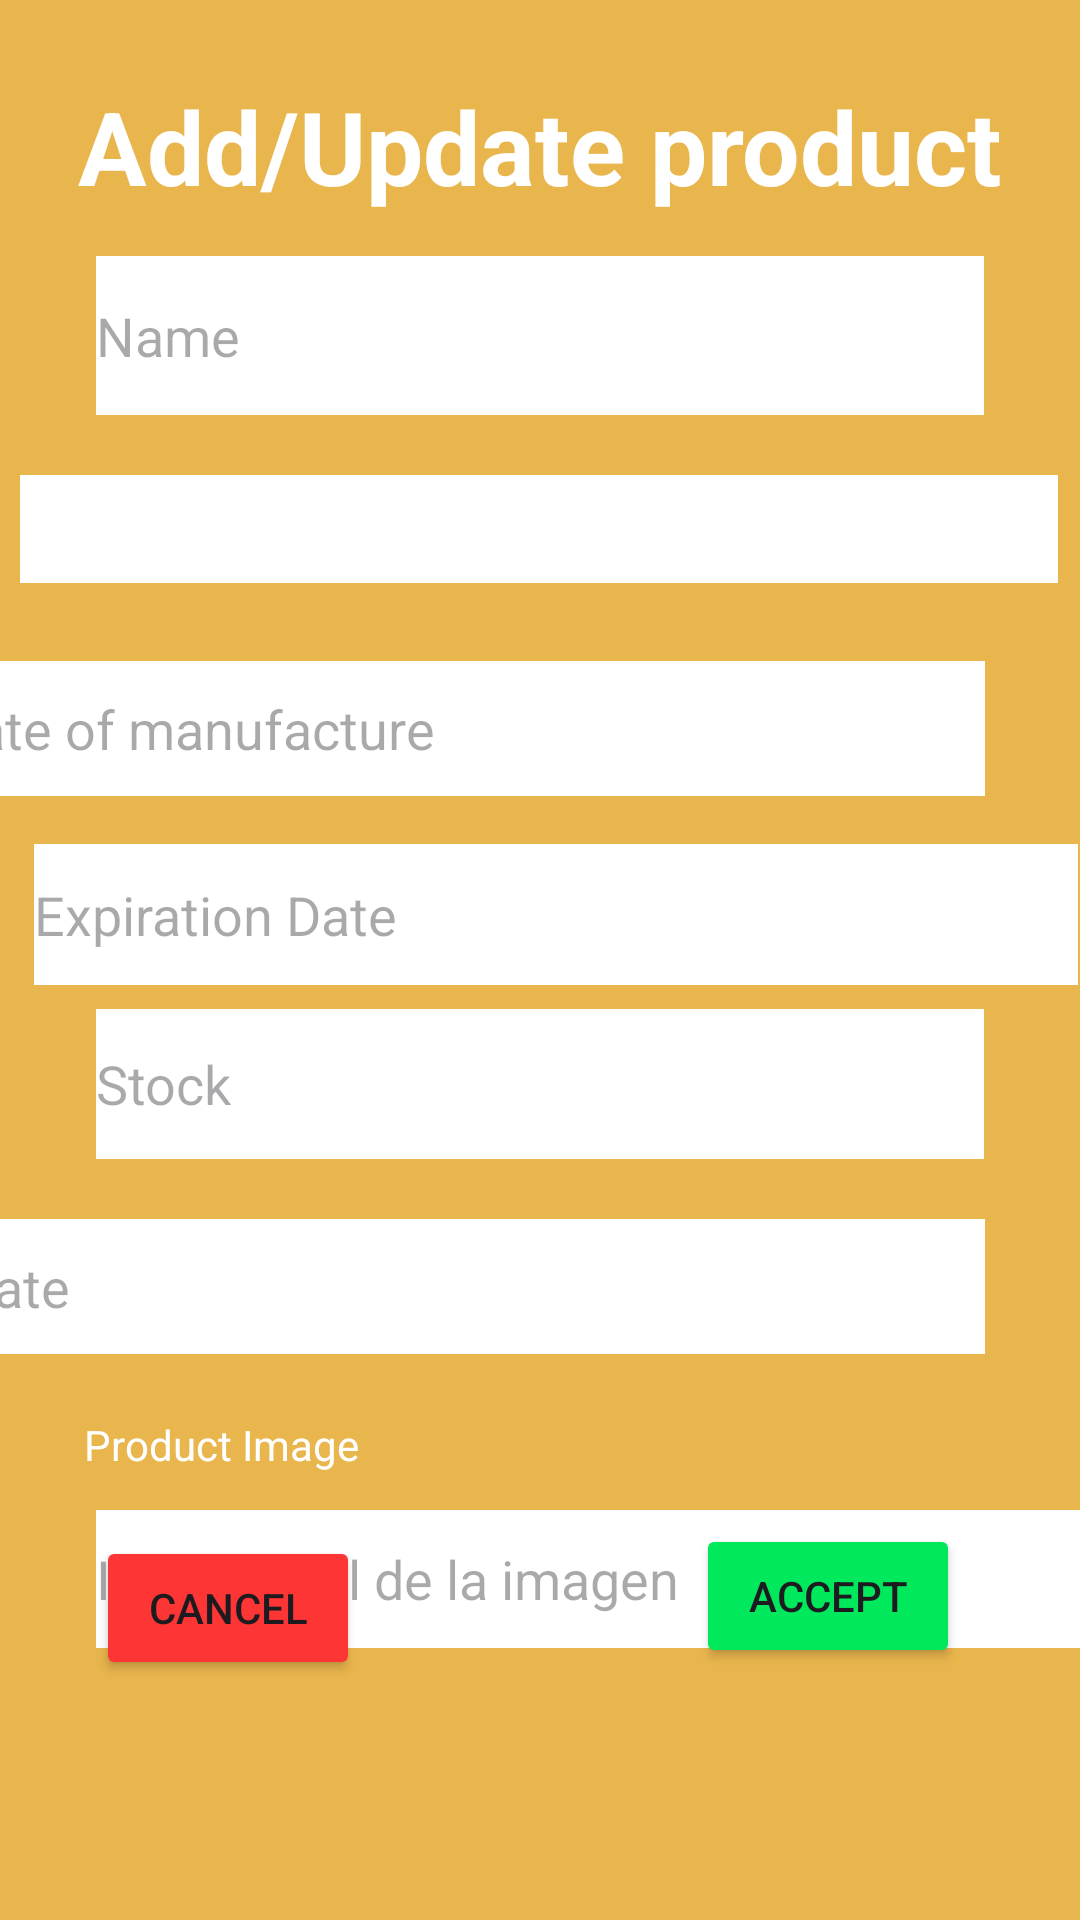

Layout XML and referenced resources for this Android screen:
<!-- AndroidManifest.xml: application theme Theme.GastroTrackAppMovil -->
<!-- res/layout/update_product.xml -->
<?xml version="1.0" encoding="utf-8"?>
<androidx.constraintlayout.widget.ConstraintLayout xmlns:android="http://schemas.android.com/apk/res/android"
    xmlns:app="http://schemas.android.com/apk/res-auto"
    xmlns:tools="http://schemas.android.com/tools"
    android:layout_width="match_parent"
    android:layout_height="match_parent"
    android:background="#E9B54D">

    <TextView
        android:id="@+id/textView29"
        android:layout_width="wrap_content"
        android:layout_height="wrap_content"
        android:layout_marginTop="26dp"
        android:text="Add/Update product"
        android:textColor="@color/white"
        android:textSize="34sp"
        android:textStyle="bold"
        app:layout_constraintEnd_toEndOf="parent"
        app:layout_constraintStart_toStartOf="parent"
        app:layout_constraintTop_toTopOf="parent" />

    <EditText
        android:id="@+id/etProductName"
        android:layout_width="0dp"
        android:layout_height="53dp"
        android:layout_marginStart="32dp"
        android:layout_marginTop="14dp"
        android:layout_marginEnd="32dp"
        android:background="@color/white"
        android:backgroundTint="@color/white"
        android:ems="10"
        android:hint="Name"
        android:inputType="text"
        app:layout_constraintEnd_toEndOf="parent"
        app:layout_constraintStart_toStartOf="parent"
        app:layout_constraintTop_toBottomOf="@+id/textView29" />

    <EditText
        android:id="@+id/etStock"
        android:layout_width="0dp"
        android:layout_height="50dp"
        android:layout_marginStart="32dp"
        android:layout_marginEnd="32dp"
        android:background="@color/white"
        android:ems="10"
        android:hint="Stock"
        android:inputType="text"
        app:layout_constraintBottom_toBottomOf="parent"
        app:layout_constraintEnd_toEndOf="parent"
        app:layout_constraintHorizontal_bias="1.0"
        app:layout_constraintStart_toStartOf="parent"
        app:layout_constraintTop_toBottomOf="@+id/etExpirationDate"
        app:layout_constraintVertical_bias="0.031" />

    <EditText
        android:id="@+id/etState"
        android:layout_width="347dp"
        android:layout_height="45dp"
        android:layout_marginStart="32dp"
        android:layout_marginTop="20dp"
        android:layout_marginEnd="32dp"
        android:background="@color/white"
        android:ems="10"
        android:hint="State"
        android:inputType="text"
        app:layout_constraintEnd_toEndOf="parent"
        app:layout_constraintHorizontal_bias="1.0"
        app:layout_constraintStart_toStartOf="parent"
        app:layout_constraintTop_toBottomOf="@+id/etStock" />

    <EditText
        android:id="@+id/etDateManufacture"
        android:layout_width="348dp"
        android:layout_height="45dp"
        android:layout_marginStart="32dp"
        android:layout_marginTop="26dp"
        android:layout_marginEnd="32dp"
        android:background="@color/white"
        android:ems="10"
        android:hint="Date of manufacture"
        android:inputType="text"
        app:layout_constraintEnd_toEndOf="parent"
        app:layout_constraintHorizontal_bias="1.0"
        app:layout_constraintStart_toStartOf="parent"
        app:layout_constraintTop_toBottomOf="@+id/spTags" />

    <EditText
        android:id="@+id/etExpirationDate"
        android:layout_width="348dp"
        android:layout_height="47dp"
        android:layout_marginStart="32dp"
        android:layout_marginTop="16dp"
        android:layout_marginEnd="32dp"
        android:background="@color/white"
        android:ems="10"
        android:hint="Expiration Date"
        android:inputType="text"
        app:layout_constraintEnd_toEndOf="parent"
        app:layout_constraintHorizontal_bias="0.4"
        app:layout_constraintStart_toStartOf="parent"
        app:layout_constraintTop_toBottomOf="@+id/etDateManufacture" />

    <Button
        android:id="@+id/btnCancelUP"
        android:layout_width="wrap_content"
        android:layout_height="wrap_content"
        android:layout_marginStart="32dp"
        android:layout_marginBottom="80dp"
        android:backgroundTint="#FD3535"
        android:text="Cancel"
        app:layout_constraintBottom_toBottomOf="parent"
        app:layout_constraintStart_toStartOf="parent" />

    <Button
        android:id="@+id/btnAcceptProduct"
        android:layout_width="wrap_content"
        android:layout_height="wrap_content"
        android:layout_marginEnd="40dp"
        android:layout_marginBottom="84dp"
        android:backgroundTint="#00E85C"
        android:text="Accept"
        app:layout_constraintBottom_toBottomOf="parent"
        app:layout_constraintEnd_toEndOf="parent" />

    <TextView
        android:id="@+id/textView30"
        android:layout_width="wrap_content"
        android:layout_height="wrap_content"
        android:layout_marginStart="28dp"
        android:layout_marginTop="472dp"
        android:text="Product Image"
        android:textColor="@color/white"
        app:layout_constraintStart_toStartOf="parent"
        app:layout_constraintTop_toTopOf="parent" />

    <Spinner
        android:id="@+id/spTags"
        android:layout_width="346dp"
        android:layout_height="36dp"
        android:layout_marginStart="32dp"
        android:layout_marginTop="20dp"
        android:layout_marginEnd="33dp"
        android:background="@color/white"
        app:layout_constraintEnd_toEndOf="parent"
        app:layout_constraintStart_toStartOf="parent"
        app:layout_constraintTop_toBottomOf="@+id/etProductName" />

    <EditText
        android:id="@+id/etProdcutImage"
        android:layout_width="346dp"
        android:layout_height="46dp"
        android:layout_marginStart="32dp"
        android:layout_marginTop="52dp"
        android:layout_marginEnd="32dp"
        android:background="@color/white"
        android:ems="10"
        android:hint="Insertar Url de la imagen"
        android:inputType="text"
        app:layout_constraintEnd_toEndOf="parent"
        app:layout_constraintHorizontal_bias="0.0"
        app:layout_constraintStart_toStartOf="parent"
        app:layout_constraintTop_toBottomOf="@+id/etState" />

</androidx.constraintlayout.widget.ConstraintLayout>
<!-- resources referenced by this layout -->
<resources>
  <style name="Theme.GastroTrackAppMovil" parent="Base.Theme.GastroTrackAppMovil" />
  <style name="Base.Theme.GastroTrackAppMovil" parent="Theme.Material3.DayNight.NoActionBar">
          
          
      </style>
  <!-- not gathered from this repository: default colours our renderer supplied (Android Studio template values) -->
  <color name="white">#FFFFFFFF</color>
</resources>
